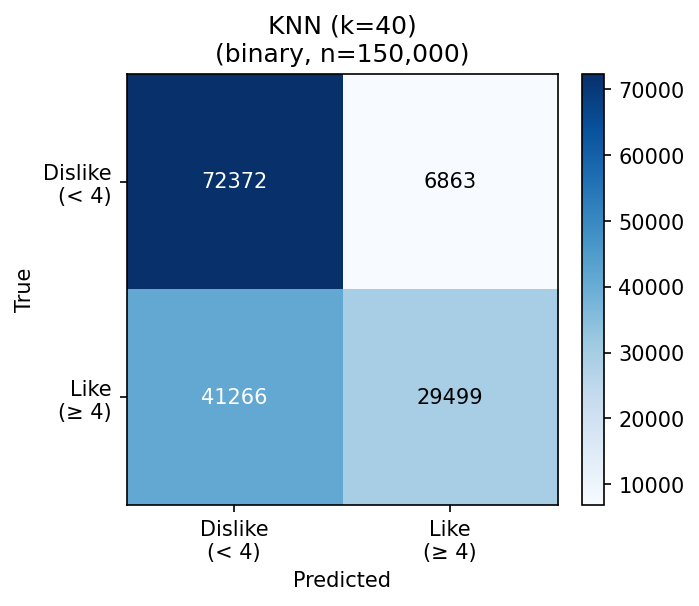

The file beside this chart, header and first rows:
, Dislike (< 4), Like (≥ 4)
Dislike (< 4), 72372, 6863
Like (≥ 4), 41266, 29499
